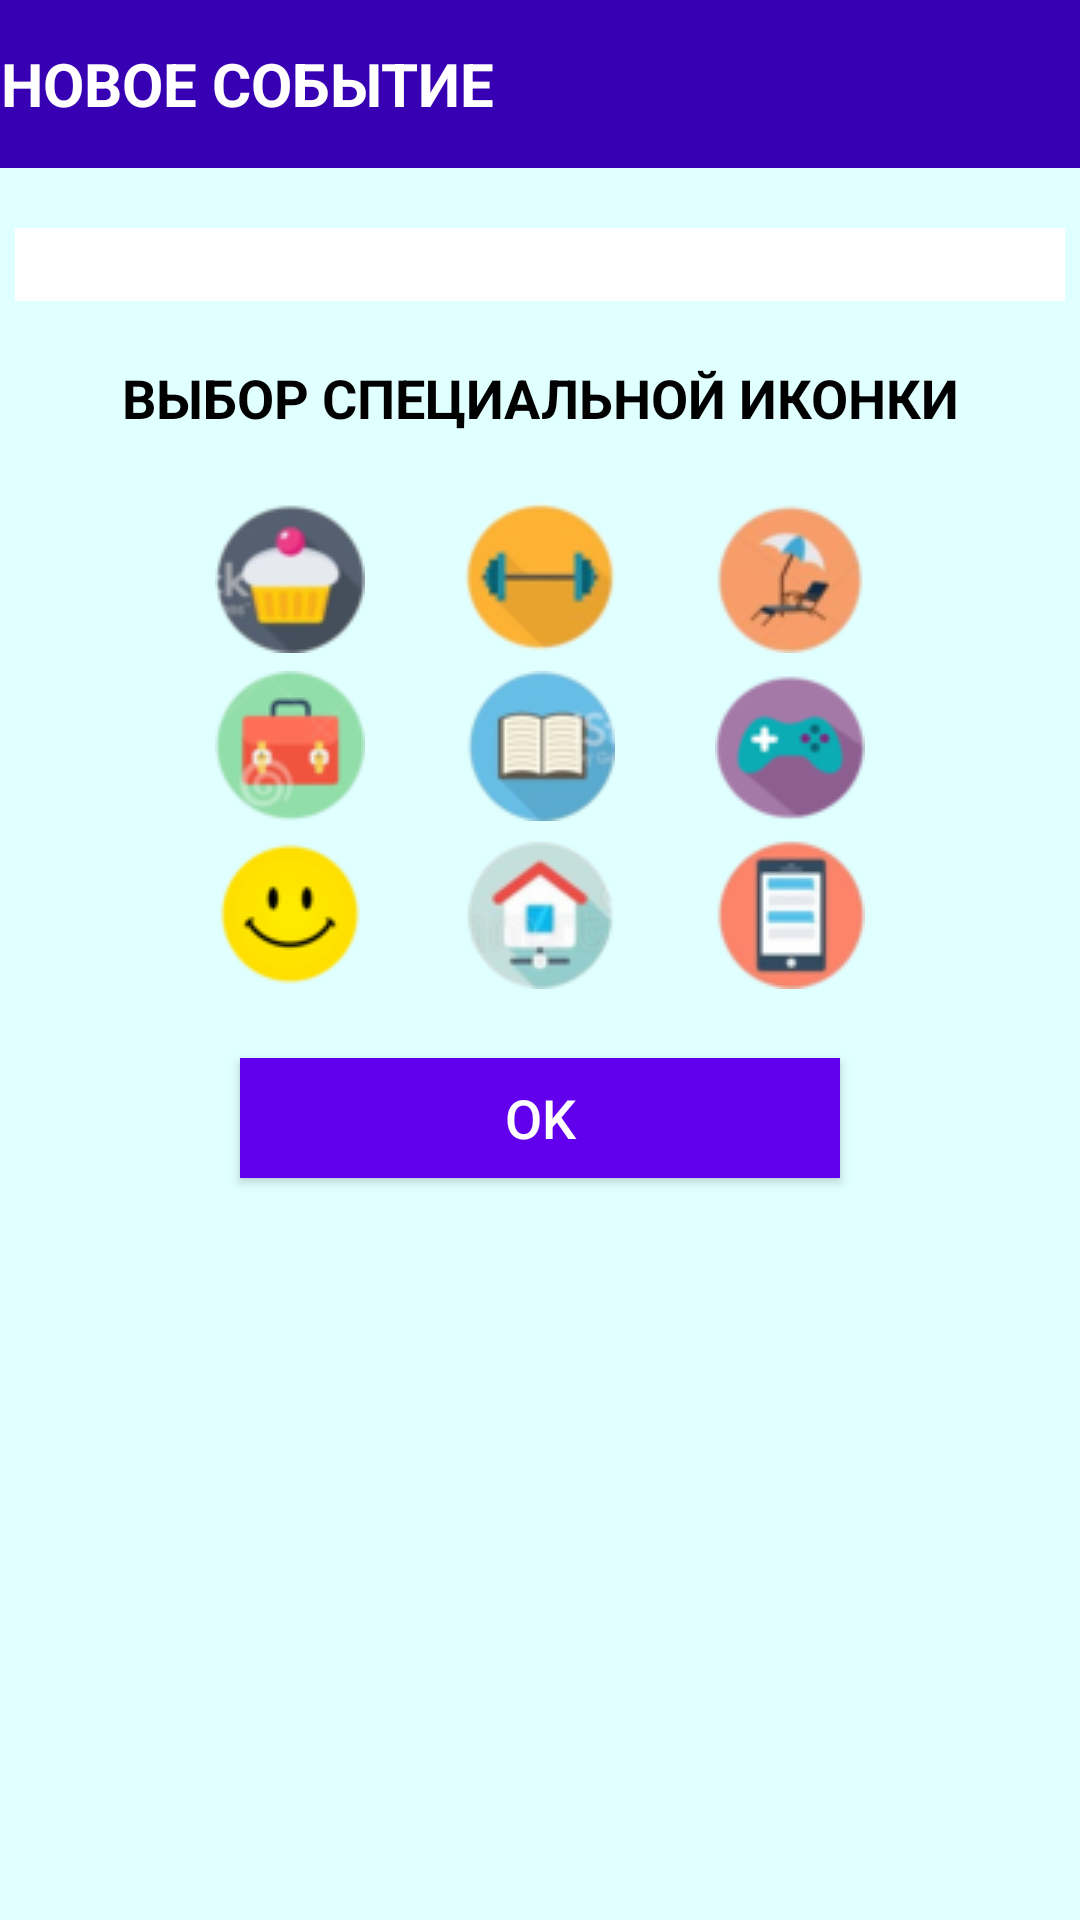

Write the Android layout XML for this screen, with the resource values it uses.
<!-- AndroidManifest.xml: application theme AppTheme -->
<!-- res/layout/activity_add_event.xml -->
<androidx.constraintlayout.widget.ConstraintLayout xmlns:android="http://schemas.android.com/apk/res/android"
    xmlns:app="http://schemas.android.com/apk/res-auto"
    xmlns:tools="http://schemas.android.com/tools"
    android:layout_width="match_parent"
    android:layout_height="match_parent"
    android:background="@color/baseBackground"
    android:orientation="horizontal"
    tools:context=".activity.NewEventActivity">

    <androidx.appcompat.widget.Toolbar
        android:id="@+id/toolbar"
        android:layout_width="match_parent"
        android:layout_height="?attr/actionBarSize"
        android:background="@color/colorPrimaryDark"
        app:contentInsetLeft="0dp"
        app:contentInsetStart="0dp"
        app:contentInsetStartWithNavigation="0dp"
        app:layout_constraintEnd_toEndOf="parent"
        app:layout_constraintStart_toStartOf="parent"
        app:layout_constraintTop_toTopOf="parent">

        <TextView
            android:id="@+id/heading_textView"
            android:layout_width="wrap_content"
            android:layout_height="wrap_content"
            android:text="@string/new_event_name"
            android:textAlignment="center"
            android:textAllCaps="true"
            android:textColor="@android:color/white"
            android:textSize="@dimen/heading_size"
            android:textStyle="bold"
            tools:layout_editor_absoluteY="7dp" />

    </androidx.appcompat.widget.Toolbar>
    <EditText
        android:id="@+id/event_text_view"
        android:layout_width="match_parent"
        android:layout_height="wrap_content"
        android:layout_marginTop="@dimen/base_image_margin"
        android:layout_marginStart="@dimen/text_start"
        android:layout_marginEnd="@dimen/text_start"
        android:textAlignment="viewStart"
        android:background="@android:color/white"
        android:textColor="@android:color/black"
        android:textSize="@dimen/button_text_size"
        android:textStyle="bold"
        android:inputType="text"
android:onClick="textViewClick"
        app:layout_constraintEnd_toEndOf="parent"
        app:layout_constraintStart_toStartOf="parent"
        app:layout_constraintTop_toBottomOf="@+id/toolbar" />


    <TextView
        android:id="@+id/textview"
        android:layout_width="wrap_content"
        android:layout_height="wrap_content"
        android:layout_marginTop="@dimen/base_image_margin"
        android:background="@android:color/transparent"
        android:text="@string/choice_icon_name"
        android:textAlignment="center"
        android:textAllCaps="true"
        android:textColor="@android:color/black"
        android:textSize="@dimen/text_size"
        android:textStyle="bold"
        app:layout_constraintEnd_toEndOf="parent"
        app:layout_constraintStart_toStartOf="parent"
        app:layout_constraintTop_toBottomOf="@+id/event_text_view" />

    <TableLayout
        android:id="@+id/tablelayout"
        android:layout_width="250dp"
        android:layout_height="wrap_content"
        android:layout_marginTop="@dimen/base_image_margin"
        android:stretchColumns="*"
        app:layout_constraintEnd_toEndOf="parent"
        app:layout_constraintStart_toStartOf="parent"
        app:layout_constraintTop_toBottomOf="@+id/textview">

        <TableRow>

            <ImageView
                android:id="@+id/food"
                android:layout_width="wrap_content"
                android:layout_height="wrap_content"
                android:layout_gravity="center"
                android:onClick="imageClick"
                android:padding="3dp"

                android:src="@drawable/food" />

            <ImageView
                android:id="@+id/sport"
                android:layout_width="wrap_content"
                android:layout_height="wrap_content"
                android:layout_gravity="center"
                android:onClick="imageClick"
                android:padding="3dp"

                android:src="@drawable/sport" />

            <ImageView
                android:id="@+id/relax"
                android:layout_width="wrap_content"
                android:layout_height="wrap_content"
                android:layout_gravity="center"
                android:onClick="imageClick"
                android:padding="3dp"

                android:src="@drawable/relax" />
        </TableRow>

        <TableRow>

            <ImageView
                android:id="@+id/job"
                android:layout_width="wrap_content"
                android:layout_height="wrap_content"
                android:layout_gravity="center"
                android:onClick="imageClick"
                android:padding="3dp"

                android:src="@drawable/job" />

            <ImageView
                android:id="@+id/study"
                android:layout_width="wrap_content"
                android:layout_height="wrap_content"
                android:layout_gravity="center"
                android:onClick="imageClick"
                android:padding="3dp"

                android:src="@drawable/study" />

            <ImageView
                android:id="@+id/game"
                android:layout_width="wrap_content"
                android:layout_height="wrap_content"
                android:layout_gravity="center"
                android:onClick="imageClick"

                android:padding="3dp"
                android:src="@drawable/game" />
        </TableRow>

        <TableRow>

            <ImageView
                android:id="@+id/feel"
                android:layout_width="wrap_content"
                android:layout_height="wrap_content"
                android:layout_gravity="center"
                android:onClick="imageClick"
                android:padding="3dp"

                android:src="@drawable/feel" />

            <ImageView
                android:id="@+id/home"
                android:layout_width="wrap_content"
                android:layout_height="wrap_content"
                android:layout_gravity="center"
                android:onClick="imageClick"
                android:padding="3dp"

                android:src="@drawable/home" />

            <ImageView
                android:id="@+id/phone"
                android:layout_width="wrap_content"
                android:layout_height="wrap_content"
                android:layout_gravity="center"
                android:onClick="imageClick"
                android:padding="3dp"

                android:src="@drawable/phone" />
        </TableRow>
    </TableLayout>

    <Button

        android:id="@+id/addb1"
        android:layout_width="@dimen/button_width"
        android:layout_height="@dimen/button_height"
        android:layout_gravity="center"
        android:layout_marginTop="@dimen/base_image_margin"
        android:background="@color/colorPrimary"
        android:onClick="OKClick"
        android:text="OK"
        android:textColor="@android:color/white"
        android:textSize="@dimen/button_text_size"
        app:layout_constraintEnd_toEndOf="parent"
        app:layout_constraintStart_toStartOf="parent"
        app:layout_constraintTop_toBottomOf="@id/tablelayout" />

</androidx.constraintlayout.widget.ConstraintLayout>
<!-- resources referenced by this layout -->
<resources>
  <color name="baseBackground">#E0FFFF</color>
  <color name="colorPrimary">#6200EE</color>
  <color name="colorPrimaryDark">#3700B3</color>
  <dimen name="base_image_margin">20dp</dimen>
  <dimen name="button_height">40dp</dimen>
  <dimen name="button_text_size">18sp</dimen>
  <dimen name="button_width">200dp</dimen>
  <dimen name="heading_size">20sp</dimen>
  <dimen name="text_size">18sp</dimen>
  <dimen name="text_start">5dp</dimen>
  <!-- drawable feel: png bitmap (drawable, 2635 bytes) -->
  <!-- drawable food: png bitmap (drawable, 5025 bytes) -->
  <!-- drawable game: png bitmap (drawable, 3661 bytes) -->
  <!-- drawable home: png bitmap (drawable, 5328 bytes) -->
  <!-- drawable job: png bitmap (drawable, 4671 bytes) -->
  <!-- drawable phone: png bitmap (drawable, 4391 bytes) -->
  <!-- drawable relax: png bitmap (drawable, 5256 bytes) -->
  <!-- drawable sport: png bitmap (drawable, 4469 bytes) -->
  <!-- drawable study: png bitmap (drawable, 4911 bytes) -->
  <string name="choice_icon_name">выбор специальной иконки</string>
  <string name="new_event_name">новое событие</string>
  <style name="AppTheme" parent="Theme.AppCompat.Light.NoActionBar">
          
          <item name="colorPrimary">@color/colorPrimary</item>
          <item name="colorPrimaryDark">@color/colorPrimaryDark</item>
          <item name="colorAccent">@color/colorAccent</item>
          <item name="colorControlNormal">@android:color/white</item>
          <item name="android:textColor">@android:color/black</item>
      </style>
  <color name="colorAccent">#03DAC5</color>
</resources>
